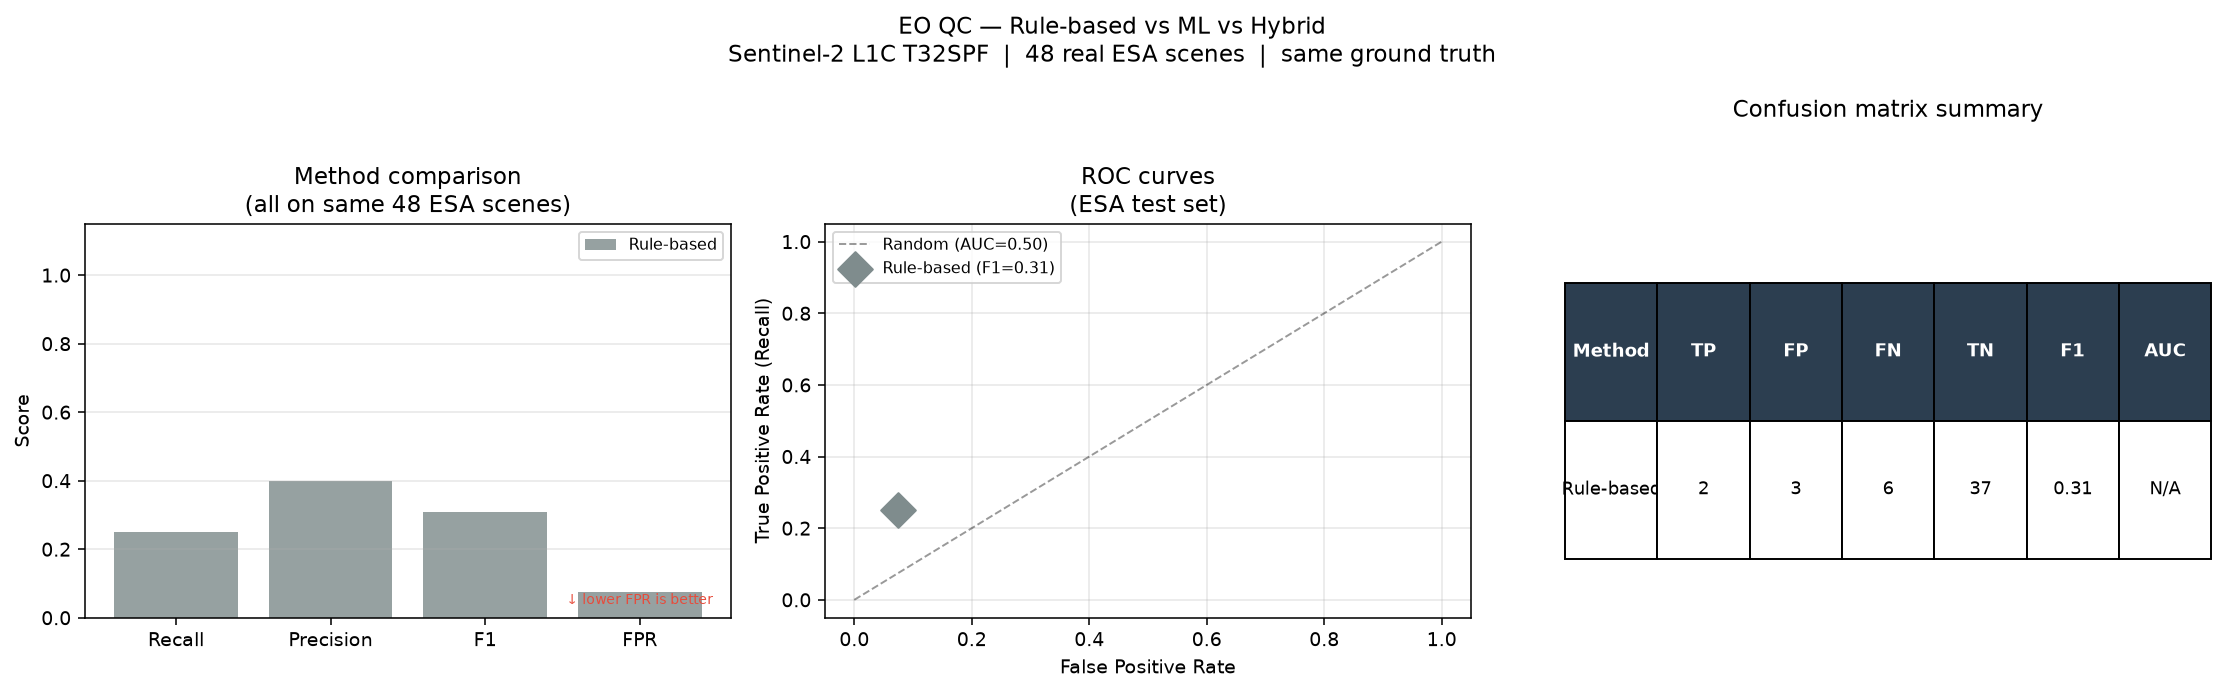

The data file committed next to this chart (first rows):
method, tp, fp, fn, tn, precision, recall, f1, fpr, auc
Rule-based, 2, 3, 6, 37, 0.4, 0.25, 0.308, 0.075, 
